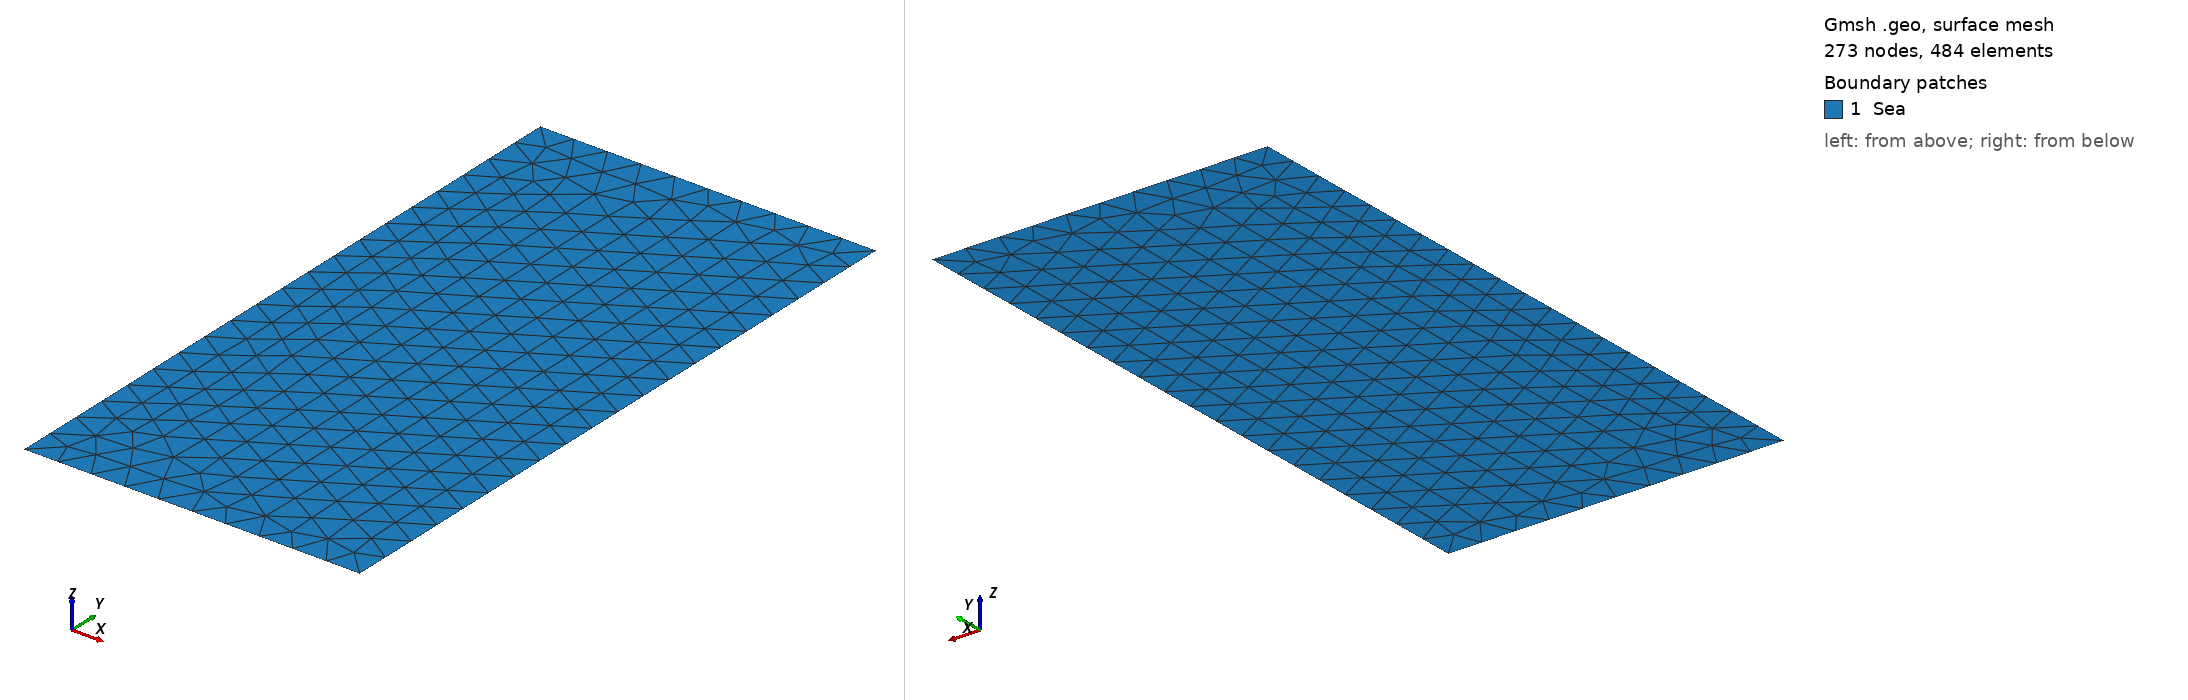

Gmsh geometry script, surface-meshed: 273 nodes, 484 surface elements. Boundary patches (legend numbers): 1 Sea. Left view from above one corner, right view from below the opposite corner. Legend entries are the model's physical surfaces. The drawing asked Gmsh for element sizes between 1% and 20% of the model's largest extent; the script's own settings can give other sizes.

=== square.geo (drawn) ===
//+
SetFactory("OpenCASCADE");
Rmin = 0;
Rmax = 10;
Zmin = 0;
Zmax = 20;

NR = 10;
NZ = 10;

Point(1) = {Rmin, Zmin, 0, 1.0};
//+
Point(2) = {Rmax, Zmin, 0, 1.0};
//+
Point(3) = {Rmax, Zmax, 0, 1.0};
//+
Point(4) = {Rmin, Zmax, 0, 1.0};
//+
Line(1) = {1, 2};
//+
Line(2) = {2, 3};
//+
Line(3) = {3, 4};
//+
Line(4) = {4, 1};
//+
Curve Loop(1) = {3, 4, 1, 2};
//+
Plane Surface(1) = {1};
//+
Physical Curve("down", 1) = {1};
//+
Physical Curve("top", 2) = {3};
//+
Physical Curve("left", 3) = {4};
//+
Physical Curve("right", 4) = {2};
//+
Physical Surface("Sea", 5) = {1};
